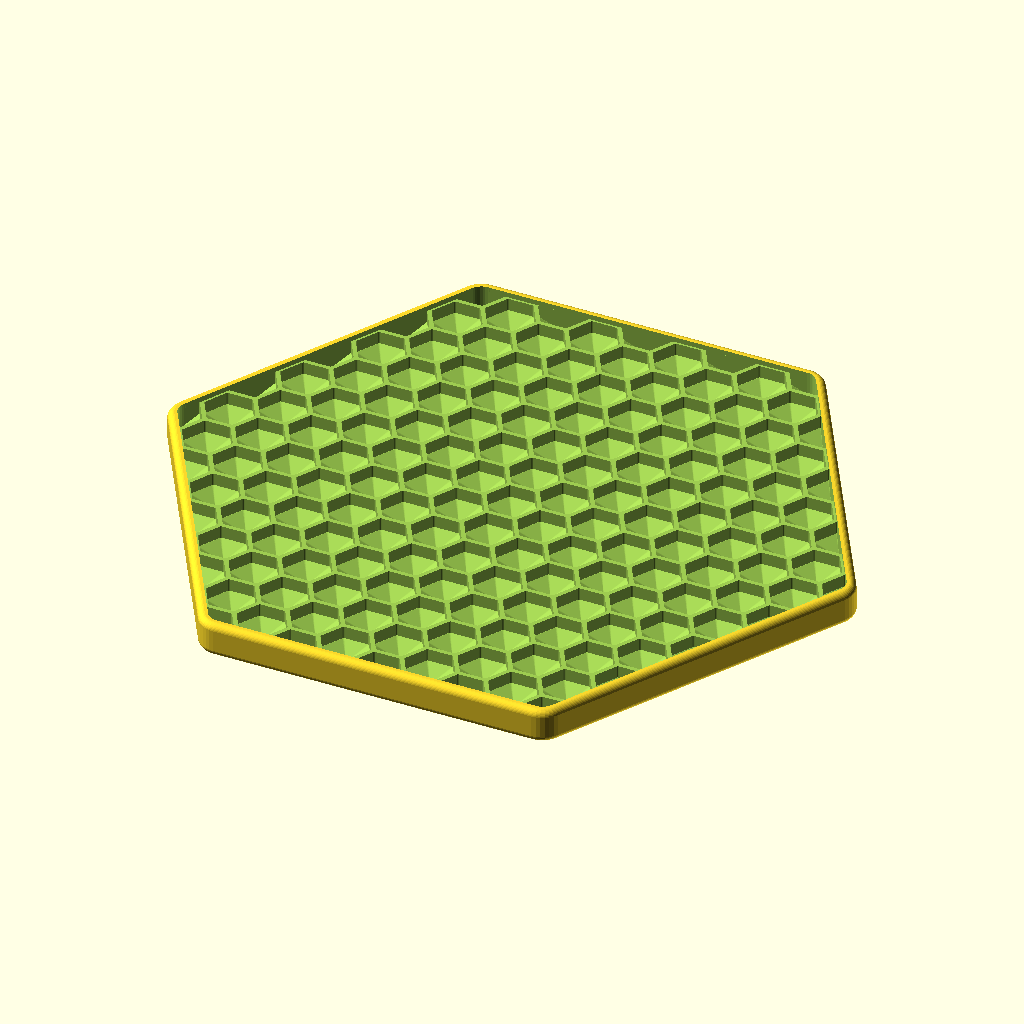
Cell 1: the model at its default parameters.
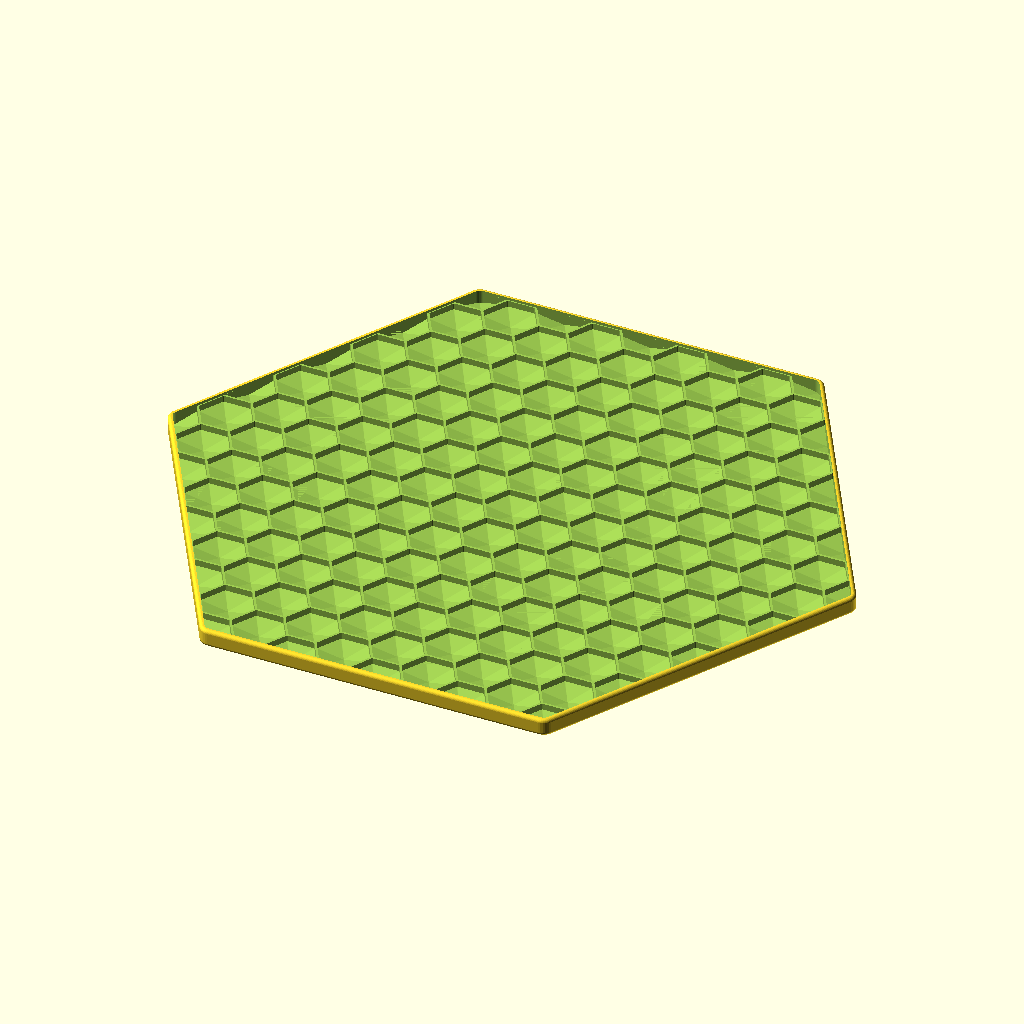
Cell 2: glasdiameter = 170 (everything else at default).
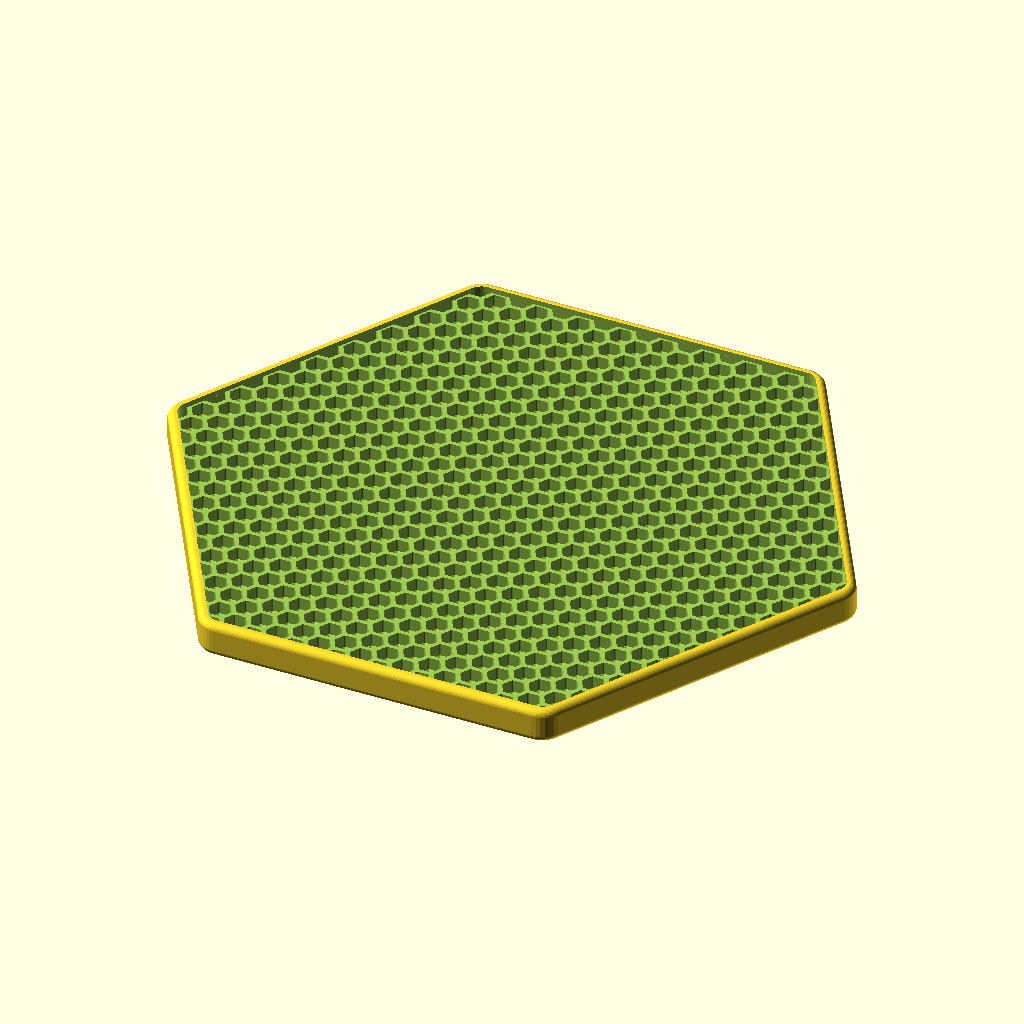
Cell 3: cells = 24 (everything else at default).
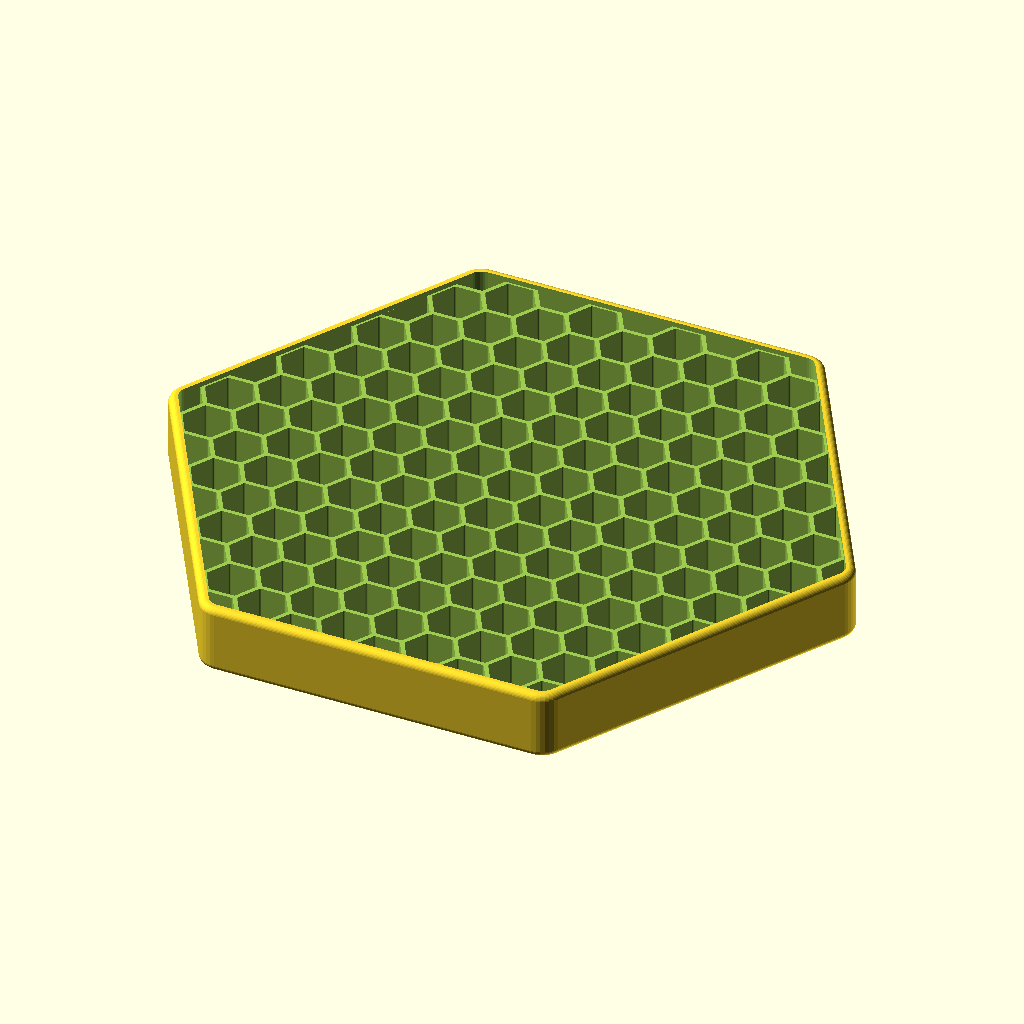
Cell 4: h = 10 (everything else at default).
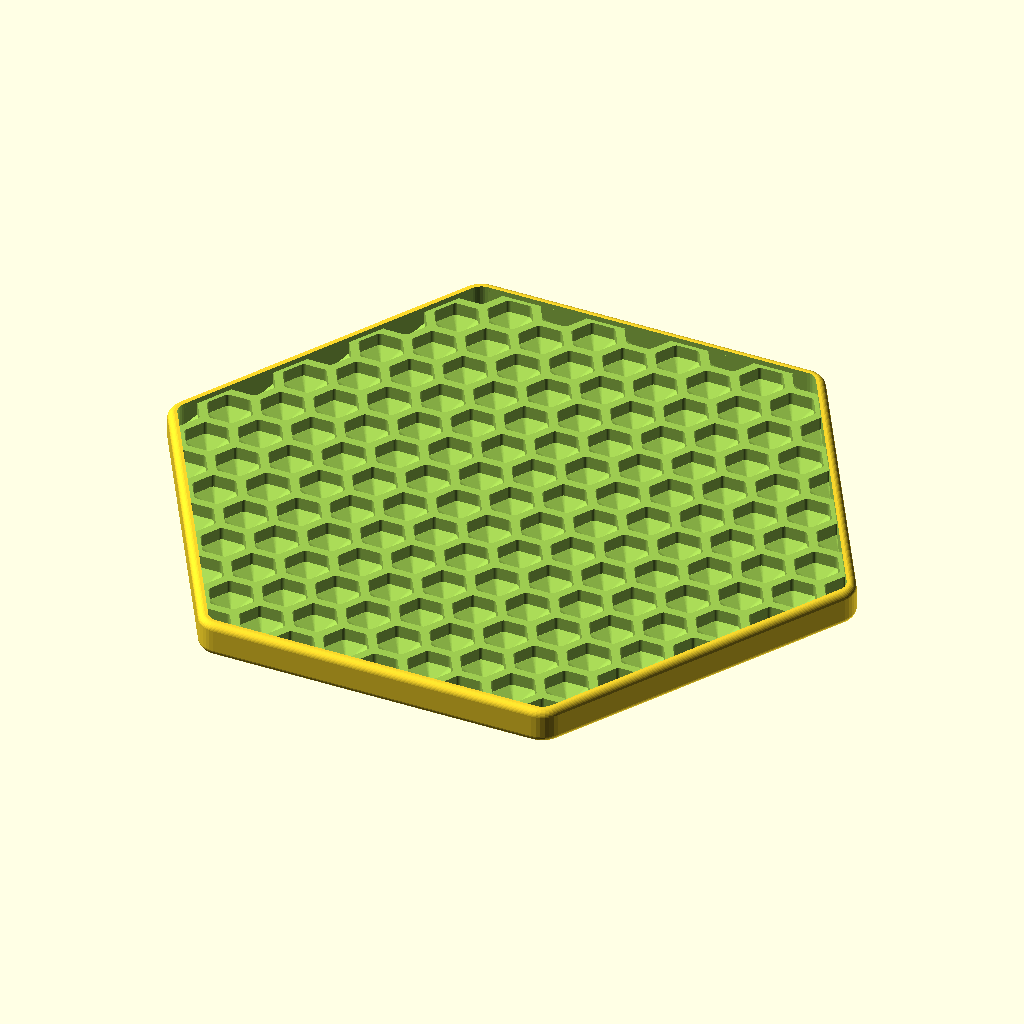
Cell 5 — wall set to 1.2, the other parameters unchanged.
The same orthographic view direction (rotation 55°, 0°, 25°; colour scheme Cornfield) for every cell, with the view re-fitted per cell, so scale and position can differ between cells.
OpenSCAD source file oSCADvent/Honeycomb/Honeycomb.scad:
/* scADVENT 2021 - Honeycomb by Ulrich Bär  license:CC0 
 https://creativecommons.org/publicdomain/zero/1.0/
 
 Today we learn how to model a Honeycomb coaster. 
 A hexagon is special as its side length is equal to its radius 
 */

/*[HexCoaster]*/
glasdiameter=85;
cells=12;
h=5;
wall=.6;

HexCoaster(d=glasdiameter,h=h,wall=wall,cells=cells); //<= module call with variables

//We start with a module for it 

module HexCoaster(d=50,h=4,wall=.5,cells=12){
 $fn=36;
    
// First we need to get all Data right and a round glas needs a bigger hexagon to fit around for which we using a circle ($fn=6) with 6 fragments and the diameter as follows: 
    
    hexDiameter=d/cos(30);// as 6 Triangle meet at center and this is their height

// to get an idea we can show a dummy with # while % prevents rendering -remove *to display
    *#% union(){   
    linear_extrude(h)circle(d=hexDiameter,$fn=6);
    translate([0,0,h])circle(d=d);
     }   
// making the coaster with round edges using minkowski - as this moves another object around, we need to start smaller so we end with the size we want. but leaving the sphere size out so we getting this as padding around.
    padding=1;
    module Base(s=padding)
        translate([0,0,s])minkowski(){
            roundCorner=5;
            cylinder(h-s*2,d=hexDiameter-roundCorner,$fn=6);// hex base object
            cylinder(.01,d1=roundCorner,d2=0);// making round edges
            sphere(s);// making round edges on top and bottom
        }
    
 //now we create the Honeycomb with an offset to make room for a wall later
 //  by using two offsets we get rounded corner and end ½ wall smaller so between two we have 1× wall that way we don't need to calculate wallspace later
    module Honeycomb(hd,h=h-1,wall=wall){
        linear_extrude(h*2/3)offset(wall/2)offset(-wall)circle(d=hd,$fn=6);//base
        translate([0,0,h*2/3-.01])linear_extrude(h/3,scale=0)offset(wall/2)offset(-wall)circle(d=hd,$fn=6);//top
    }
// And we need many of them so we build a cross array for them, also we need to know how big they could be so we dividing the hexdiameter by the number which will be the distance for a hexgons + ½ side leaving 2/3 for diameter
    module HexArray(){ 
        hd=hexDiameter/(cells);//(d/cells);
        iC=hd*cos(30); // inner circle    
// as every 2nd row need to move half side to side distance - we need twice the amount for tx
        translate([-hd*.75*cells,-d/2-iC/2])// moving into center
            for(tx=[0:cells*1.8],ty=[0:cells+2])translate([tx*(hd+hd/2)/2,ty*iC+(tx%2?0:iC/2)])rotate([180])Honeycomb(hd=hd);
    }
    
    
// Now the final Steps where all modules come together. We create the holes with a difference from the Base and HexArray but make sure only taking that part from the HexArray which is inside the hexDiameter by using the intersection() and with ∓offset() we round this a bit
    
    difference(){
        Base();
        intersection(){
           translate([0,0,h+.1]) HexArray();
           linear_extrude(50,center=true)offset(2)offset(-2)circle(d=hexDiameter,$fn=6);
        }
        translate([0,0,h])linear_extrude(1.5,center=true)offset(2.5)offset(-2.5)circle(d=hexDiameter,$fn=6);// insert rim
    }

}
Parameter table extracted from the source (name, type, default, range or options):
glasdiameter: number, default 85
cells: number, default 12
h: number, default 5
wall: number, default 0.6
